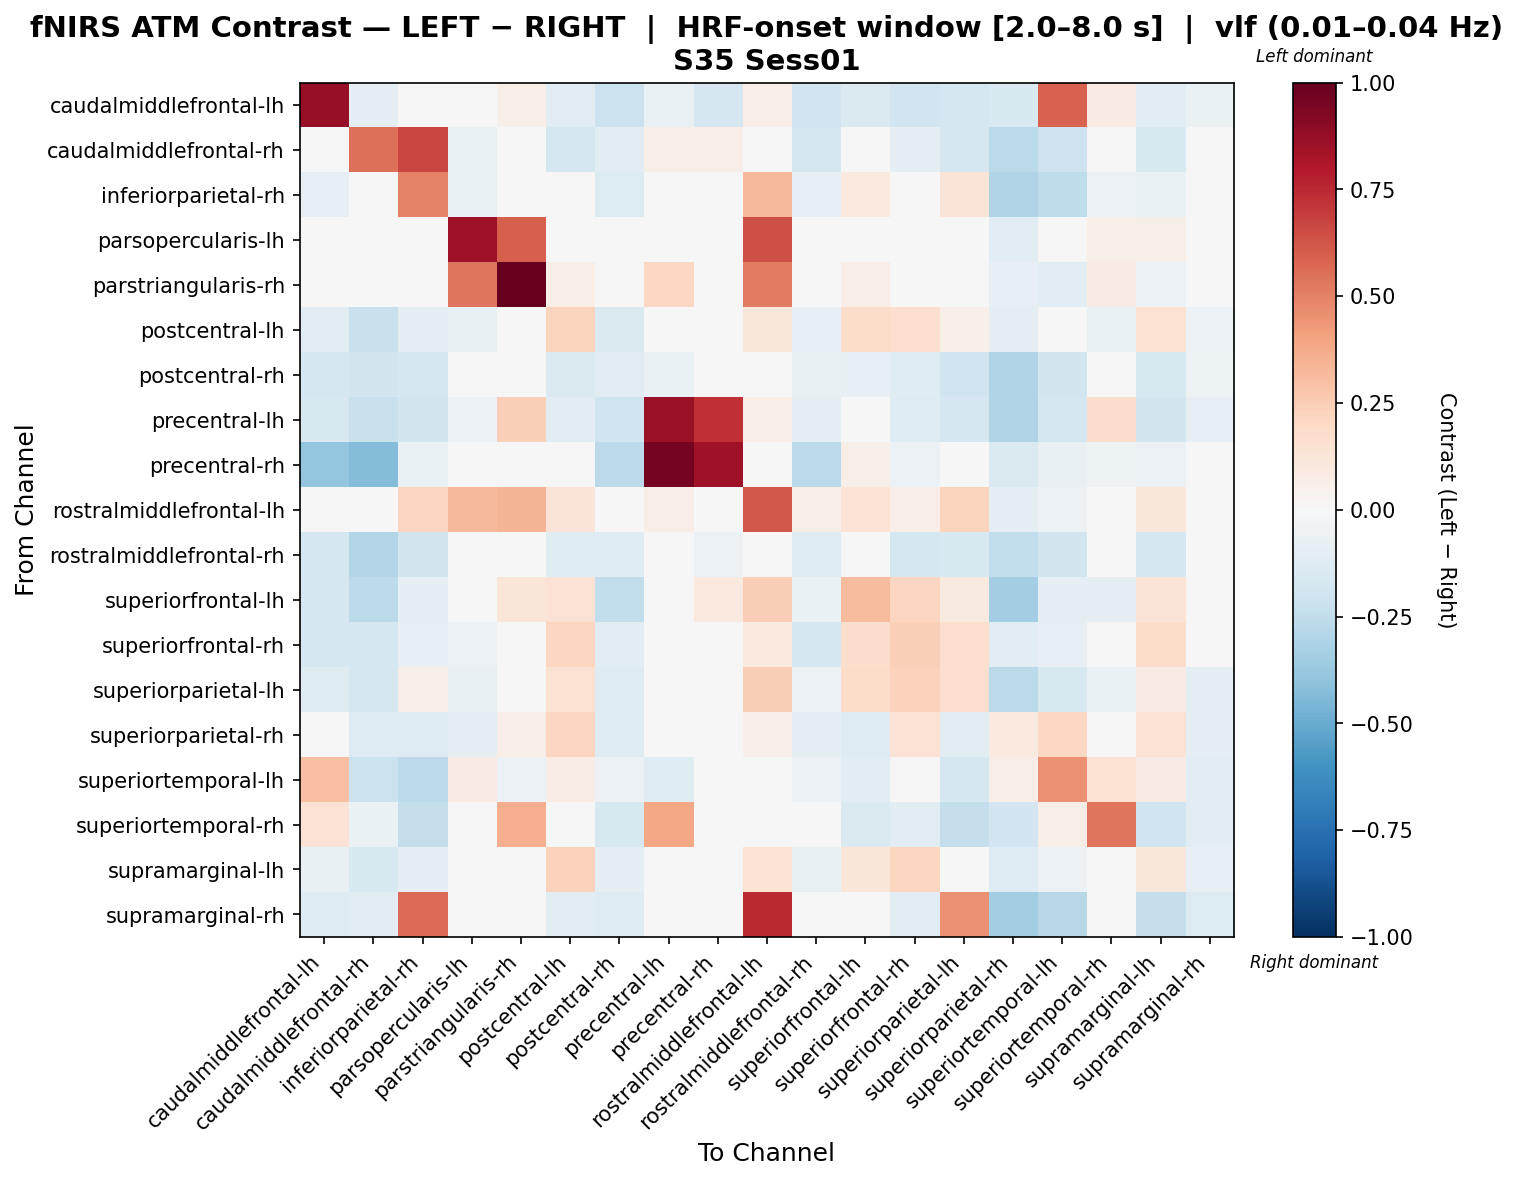

Values plotted in this chart, from the file beside it:
, caudalmiddlefrontal-lh, caudalmiddlefrontal-rh, inferiorparietal-rh, parsopercularis-lh, parstriangularis-rh, postcentral-lh, postcentral-rh, precentral-lh, precentral-rh, rostralmiddlefrontal-lh, rostralmiddlefrontal-rh, superiorfrontal-lh, superiorfrontal-rh, superiorparietal-lh, superiorparietal-rh, superiortemporal-lh, superiortemporal-rh, supramarginal-lh, supramarginal-rh
caudalmiddlefrontal-lh, 0.8722, -0.09526, 0.0107, 0.01327, 0.05656, -0.1131, -0.213, -0.06884, -0.1649, 0.06973, -0.195, -0.1448, -0.193, -0.1749, -0.1535, 0.5931, 0.07884, -0.1143, -0.06382
caudalmiddlefrontal-rh, 0.03418, 0.5541, 0.6659, -0.06589, -0.008435, -0.1742, -0.1165, 0.05904, 0.06458, 0.02341, -0.1778, 0.03, -0.0911, -0.1651, -0.2689, -0.2039, 0.01274, -0.1512, -0.02081
inferiorparietal-rh, -0.0794, -0.04002, 0.4963, -0.06833, 0.02215, 0.02741, -0.1354, 0.001642, -0.005423, 0.323, -0.08109, 0.09869, 0.03422, 0.1261, -0.3015, -0.2547, -0.05573, -0.06564, -0.04229
parsopercularis-lh, 0.03261, -0.04437, -0.01902, 0.8484, 0.5942, -0.04437, 0.006948, 0.01978, -0.005882, 0.6416, 0.04544, 0.04451, -0.04437, -0.01902, -0.1085, 0.01978, 0.05827, 0.05827, 0.01978
parstriangularis-rh, 0.004255, -0.03126, -0.004623, 0.5322, 1.0, 0.05752, -0.004623, 0.2043, -0.03126, 0.513, 0.03089, 0.06551, -0.04013, -0.03126, -0.08452, -0.1112, 0.08001, -0.05789, 0.01313
postcentral-lh, -0.1058, -0.2219, -0.09857, -0.07413, 0.03864, 0.2222, -0.1453, 0.0189, 0.0153, 0.1107, -0.07987, 0.1828, 0.1672, 0.0534, -0.0996, -0.008479, -0.0658, 0.1497, -0.05944
postcentral-rh, -0.1756, -0.186, -0.1717, -0.0324, -0.005809, -0.1469, -0.1159, -0.06939, -0.03309, -0.001044, -0.0728, -0.08228, -0.1209, -0.2019, -0.2971, -0.1808, -0.008189, -0.1521, -0.05038
precentral-lh, -0.1627, -0.2222, -0.1874, -0.05568, 0.2364, -0.1137, -0.203, 0.8642, 0.7283, 0.06643, -0.09574, 0.01196, -0.1299, -0.1682, -0.2979, -0.1795, 0.1724, -0.1801, -0.08354
precentral-rh, -0.3886, -0.4299, -0.06739, -0.04991, -0.01573, -0.01524, -0.2606, 0.9607, 0.8486, 0.03717, -0.267, 0.05508, -0.05571, -0.04993, -0.1482, -0.07303, -0.05018, -0.06161, 0.03151
rostralmiddlefrontal-lh, -0.006724, -0.02654, 0.2141, 0.3251, 0.3365, 0.1287, -0.008325, 0.06878, 0.003663, 0.618, 0.05903, 0.1335, 0.06636, 0.2238, -0.09733, -0.06081, -0.01615, 0.1089, 0.03354
rostralmiddlefrontal-rh, -0.1788, -0.2944, -0.1802, -0.03967, 0.006491, -0.123, -0.1174, -0.02588, -0.05788, 0.0375, -0.1224, -0.04686, -0.1739, -0.1503, -0.2483, -0.1817, -0.02359, -0.1644, -0.01947
superiorfrontal-lh, -0.1718, -0.2593, -0.09672, 0.03303, 0.1214, 0.1429, -0.2499, 0.007763, 0.09477, 0.2464, -0.0682, 0.3125, 0.2157, 0.08858, -0.3381, -0.09538, -0.09865, 0.1258, -0.01072
superiorfrontal-rh, -0.166, -0.177, -0.08492, -0.05892, -0.01883, 0.2186, -0.1167, -0.03998, 0.007045, 0.09963, -0.171, 0.172, 0.2385, 0.1691, -0.1101, -0.08376, -0.02533, 0.1817, -0.03396
superiorparietal-lh, -0.1193, -0.1717, 0.0598, -0.0707, -0.005068, 0.1545, -0.1289, 0.0063, 0.01119, 0.2447, -0.0581, 0.1827, 0.2312, 0.1677, -0.2724, -0.1601, -0.0642, 0.08465, -0.09226
superiorparietal-rh, 0.03059, -0.1292, -0.1283, -0.09538, 0.06503, 0.2128, -0.1185, -0.04255, -0.04323, 0.0511, -0.08842, -0.1251, 0.1423, -0.105, 0.1002, 0.206, 0.02409, 0.1433, -0.09964
superiortemporal-lh, 0.2985, -0.2151, -0.2636, 0.08569, -0.05806, 0.0727, -0.06001, -0.1182, -0.02122, 0.02403, -0.05677, -0.1117, -0.04512, -0.1768, 0.06673, 0.4537, 0.1519, 0.08514, -0.1117
superiortemporal-rh, 0.1434, -0.0665, -0.2375, -0.00617, 0.3605, -0.0351, -0.1596, 0.3869, 0.019, 0.004827, -0.03108, -0.1444, -0.1019, -0.2375, -0.1914, 0.06371, 0.5372, -0.2021, -0.1024
supramarginal-lh, -0.07779, -0.1529, -0.09693, -0.008136, -0.02562, 0.2292, -0.1007, -0.04818, 0.001679, 0.1361, -0.07046, 0.1216, 0.2179, 0.04406, -0.1268, -0.05693, -0.01248, 0.1123, -0.08593
supramarginal-rh, -0.1282, -0.1125, 0.5655, -0.04291, -0.009976, -0.1069, -0.1303, -0.0321, 0.009177, 0.7465, -0.04427, -0.03912, -0.1031, 0.4585, -0.3482, -0.2743, -0.03626, -0.2372, -0.1345
